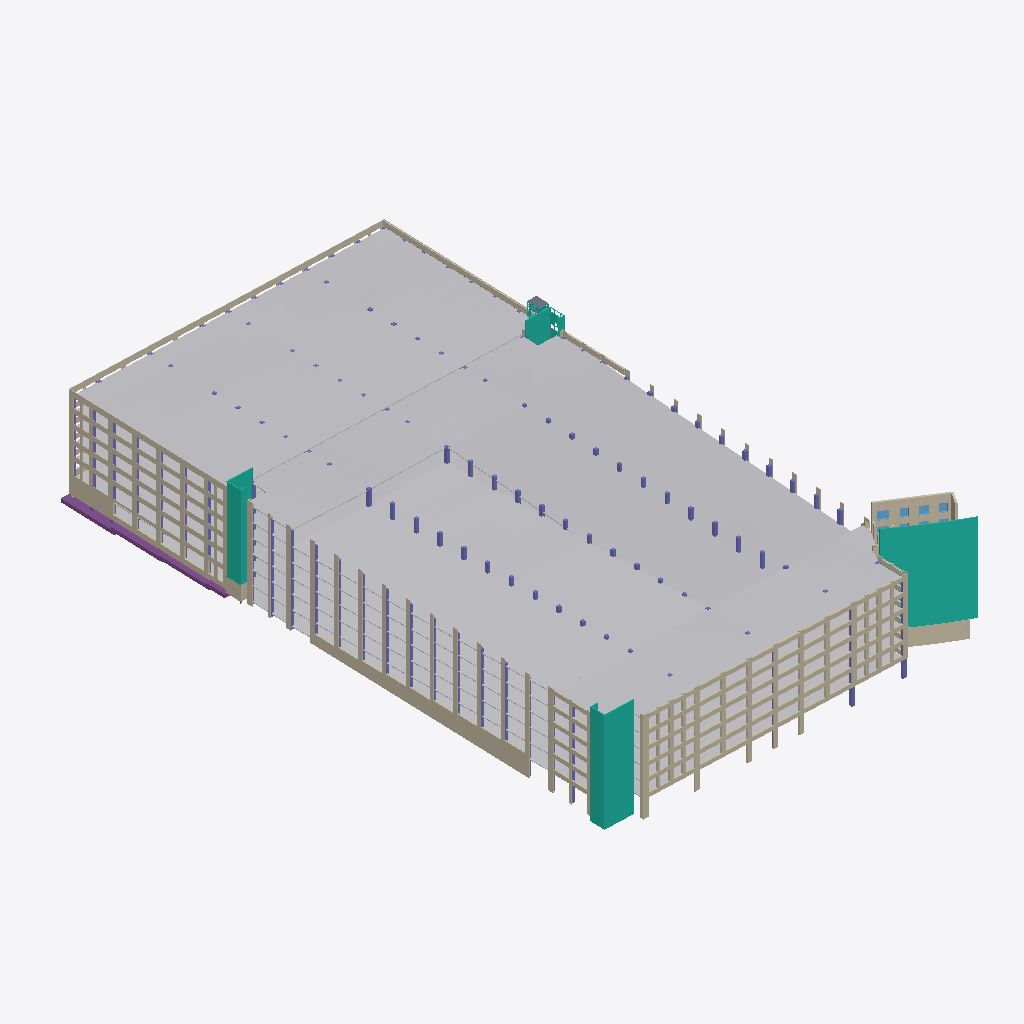
Isometric view of an IFC building model (IFC-SPF (STEP), schema IFC2X3, length unit foot), seen from the south-west, elements coloured by IFC class (only those large enough to see are counted): 173 walls (beige), 63 columns (violet), 28 other elements (light grey), 10 curtain walls (teal), 4 windows (light blue), 1 footing (purple), 1 slab (grey).
Extent 80.5 m × 130.6 m × 25.6 m (x, y, z). Storeys (12): Potential Ground Water Elevation at 163.07 m; Ground Floor at 165.66 m; Exist Garage - Ground Level at 166.04 m; 1st Floor at 169.72 m; Existing Garage - 1st Level at 169.78 m; Existing Garage - 2nd Level at 172.82 m; 2nd Floor at 173.79 m; Existing Garage - 3rd Level at 175.87 m; Existing Garage - 4th Level at 178.92 m; Existing Garage - 5th Level at 181.97 m; Existing Garage - Roof Level at 185.01 m; Exhaust Structure Roof at 188.06 m. Elements (780): 306 IfcWallStandardCase, 195 IfcBeam, 140 IfcColumn, 36 IfcBuildingElementProxy, 28 IfcWindow, 19 IfcCurtainWall, 18 IfcRailing, 17 IfcFooting, 11 IfcSlab, 8 IfcDoor, 1 IfcCovering, 1 IfcWall.

HEADER;
FILE_DESCRIPTION(('ViewDefinition [CoordinationView_V2.0, QuantityTakeOffAddOnView]'),'2;1');
FILE_NAME('09535.00','2016-01-25T00:34:02',(''),(''),'The EXPRESS Data Manager Version 5.02.0100.07 : ','20150702_1515(x64) - Exporter 15.5.0.0 - Alterna','');
FILE_SCHEMA(('IFC2X3'));
ENDSEC;
DATA;
#108=IFCPROJECT('0_3TRpN6PEYA2pg4DtTTUr',#41,'09535.00',$,$,'PROJECT NAME','Project Status',(#100),#95);
#191397=IFCSITE('0_3TRpN6PEYA2pg4DtTTUt',#41,'Default',$,'',#191396,$,$,.ELEMENT.,(43,10,4,799999),(-77,-36,-53,-999999),0.00393700787401485,$,$);
#118=IFCBUILDING('0_3TRpN6PEYA2pg4DtTTUq',#41,'',$,$,#32,$,'',.ELEMENT.,$,$,#114);
#129=IFCBUILDINGSTOREY('0_3TRpN6PEYA2pg4E8c849',#41,'Potential Ground Water Elevation',$,$,#127,$,'Potential Ground Water Elevation',.ELEMENT.,535.0);
#135=IFCBUILDINGSTOREY('0_3TRpN6PEYA2pg4E8Zt4j',#41,'Ground Floor',$,$,#134,$,'Ground Floor',.ELEMENT.,543.5);
#141=IFCBUILDINGSTOREY('0_3TRpN6PEYA2pg4E8c4pp',#41,'Exist Garage - Ground Level',$,$,#140,$,'Exist Garage - Ground Level',.ELEMENT.,544.75);
#147=IFCBUILDINGSTOREY('0_3TRpN6PEYA2pg4E8YYXR',#41,'1st Floor',$,$,#146,$,'1st Floor',.ELEMENT.,556.833333333333);
#153=IFCBUILDINGSTOREY('0_3TRpN6PEYA2pg4E8c4st',#41,'Existing Garage - 1st Level',$,$,#152,$,'Existing Garage - 1st Level',.ELEMENT.,557.0);
#159=IFCBUILDINGSTOREY('0_3TRpN6PEYA2pg4E8c4y1',#41,'Existing Garage - 2nd Level',$,$,#158,$,'Existing Garage - 2nd Level',.ELEMENT.,567.0);
#165=IFCBUILDINGSTOREY('0_3TRpN6PEYA2pg4E8YB36',#41,'2nd Floor',$,$,#164,$,'2nd Floor',.ELEMENT.,570.16666666667);
#171=IFCBUILDINGSTOREY('0_3TRpN6PEYA2pg4E8c415',#41,'Existing Garage - 3rd Level',$,$,#170,$,'Existing Garage - 3rd Level',.ELEMENT.,577.0);
#183=IFCBUILDINGSTOREY('0_3TRpN6PEYA2pg4E8c44v',#41,'Existing Garage - 4th Level',$,$,#182,$,'Existing Garage - 4th Level',.ELEMENT.,587.0);
#195=IFCBUILDINGSTOREY('0_3TRpN6PEYA2pg4E8c48j',#41,'Existing Garage - 5th Level',$,$,#194,$,'Existing Garage - 5th Level',.ELEMENT.,597.0);
#201=IFCBUILDINGSTOREY('0_3TRpN6PEYA2pg4E8c4Dj',#41,'Existing Garage - Roof Level',$,$,#200,$,'Existing Garage - Roof Level',.ELEMENT.,607.0);
#213=IFCBUILDINGSTOREY('0_3TRpN6PEYA2pg4E8diZi',#41,'Exhaust Structure Roof',$,$,#212,$,'Exhaust Structure Roof',.ELEMENT.,617.0);
#139319=IFCBUILDINGELEMENTPROXY('1Kfz5jpBHCXB9eeruXqHIb',#41,'URMC Garage Add 2nd-5th Fl:URMC Garage Add 2nd-5th Fl:1299319',$,'URMC Garage Add 2nd-5th Fl',#139318,#139313,'1299319',$);
#133010=IFCBUILDINGELEMENTPROXY('0c2stYNlTEjveY3LvhSHKI',#41,'URMC Exist Garage D4-G15 1st Floor:URMC Exist Garage D4-G15 1st Floor:1298101',$,'URMC Exist Garage D4-G15 1st Floor',#133009,#133004,'1298101',$);
#132938=IFCBUILDINGELEMENTPROXY('0c2stYNlTEjveY3LvhSHN_',#41,'URMC Exist Garage A4-D14 1st Floor:URMC Exist Garage A4-D14 1st Floor:1298009',$,'URMC Exist Garage A4-D14 1st Floor',#132937,#132932,'1298009',$);
#139337=IFCBUILDINGELEMENTPROXY('1Kfz5jpBHCXB9eeruXqHH1',#41,'URMC Exist Garage A15-G18 2nd Floor:URMC Exist Garage A15-G18 2nd Floor:1299347',$,'URMC Exist Garage A15-G18 2nd Floor',#139336,#139331,'1299347',$);
#139355=IFCBUILDINGELEMENTPROXY('1Kfz5jpBHCXB9eeruXqHHX',#41,'URMC Exist Garage A1-G4 1st Floor:URMC Exist Garage A1-G4 1st Floor:1299379',$,'URMC Exist Garage A1-G4 1st Floor',#139354,#139349,'1299379',$);
#39136=IFCCURTAINWALL('2Wfsm7KO5CbA5Y7ZjTaZC_',#41,'Curtain Wall:(Existing) Curtainwall - Blank:1243572',$,'Curtain Wall:(Existing) Curtainwall - Blank:307976',#39135,$,'1243572');
#16590=IFCWALLSTANDARDCASE('2Dllb4ndP5l8WDm214kUvk',#41,'Basic Wall:(Existing) Exterior - Brick Veneer 3 5/8":1214733',$,'Basic Wall:(Existing) Exterior - Brick Veneer 3 5/8":519199',#16570,#16588,'1214733');
#45931=IFCCURTAINWALL('2dSf0svjP7rhVlUcWVMVf$',#41,'Curtain Wall:(Existing) Curtainwall - Blank:1250813',$,'Curtain Wall:(Existing) Curtainwall - Blank:307976',#45930,$,'1250813');
#130178=IFCBUILDINGELEMENTPROXY('3aBc8vPuD59fXLtMAkX8Ik',#41,'URMC Exist Garage A4-D14 1st Floor:URMC Exist Garage A4-D14 1st Floor:1296648',$,'URMC Exist Garage A4-D14 1st Floor',#130177,#130172,'1296648',$);
#130250=IFCBUILDINGELEMENTPROXY('3aBc8vPuD59fXLtMAkX8IC',#41,'URMC Exist Garage A4-D14 1st Floor:URMC Exist Garage A4-D14 1st Floor:1296682',$,'URMC Exist Garage A4-D14 1st Floor',#130249,#130244,'1296682',$);
#130141=IFCBUILDINGELEMENTPROXY('1gM9SWj7T5Hfjl9Pyw3ugR',#41,'URMC Exist Garage A4-D14 1st Floor:URMC Exist Garage A4-D14 1st Floor:1296490',$,'URMC Exist Garage A4-D14 1st Floor',#130140,#130135,'1296490',$);
#130214=IFCBUILDINGELEMENTPROXY('3aBc8vPuD59fXLtMAkX8I6',#41,'URMC Exist Garage A4-D14 1st Floor:URMC Exist Garage A4-D14 1st Floor:1296672',$,'URMC Exist Garage A4-D14 1st Floor',#130213,#130208,'1296672',$);
#132920=IFCBUILDINGELEMENTPROXY('0c2stYNlTEjveY3LvhSHMR',#41,'URMC Exist Garage A15-G18 2nd Floor:URMC Exist Garage A15-G18 2nd Floor:1297980',$,'URMC Exist Garage A15-G18 2nd Floor',#132919,#132914,'1297980',$);
#14804=IFCWALLSTANDARDCASE('2Dllb4ndP5l8WDm214kU__',#41,'Basic Wall:(Existing) Exterior - Brick Veneer 3 5/8":1214685',$,'Basic Wall:(Existing) Exterior - Brick Veneer 3 5/8":519199',#14784,#14802,'1214685');
#6651=IFCWALLSTANDARDCASE('0GjpF04mX1K8P$TdM8fU2_',#41,'Basic Wall:(existing)Exterior - Brick on Conc - 1''-2":1208555',$,'Basic Wall:(existing)Exterior - Brick on Conc - 1''-2":1208614',#6624,#6649,'1208555');
#24306=IFCBUILDINGELEMENTPROXY('2I01v$KOH1lgXzSHeyL48L',#41,'URMC Garage gr fl ramp1:URMC Garage gr fl ramp1:1226104',$,'URMC Garage gr fl ramp1',#24305,#24300,'1226104',$);
#130232=IFCBUILDINGELEMENTPROXY('3aBc8vPuD59fXLtMAkX8I7',#41,'URMC Exist Garage A1-G4 1st Floor:URMC Exist Garage A1-G4 1st Floor:1296673',$,'URMC Exist Garage A1-G4 1st Floor',#130231,#130226,'1296673',$);
#130160=IFCBUILDINGELEMENTPROXY('0r3swWNLX8wOqJtIxuchx0',#41,'URMC Exist Garage A1-G4 1st Floor:URMC Exist Garage A1-G4 1st Floor:1296614',$,'URMC Exist Garage A1-G4 1st Floor',#130159,#130154,'1296614',$);
#130268=IFCBUILDINGELEMENTPROXY('3aBc8vPuD59fXLtMAkX8ID',#41,'URMC Exist Garage A1-G4 1st Floor:URMC Exist Garage A1-G4 1st Floor:1296683',$,'URMC Exist Garage A1-G4 1st Floor',#130267,#130262,'1296683',$);
#130196=IFCBUILDINGELEMENTPROXY('3aBc8vPuD59fXLtMAkX8Il',#41,'URMC Exist Garage A1-G4 1st Floor:URMC Exist Garage A1-G4 1st Floor:1296649',$,'URMC Exist Garage A1-G4 1st Floor',#130195,#130190,'1296649',$);
#104581=IFCBUILDINGELEMENTPROXY('29OfwKliP91gPP679OM9Lb',#41,'URMC Exist Garage A1-G4 1st Floor:URMC Exist Garage A1-G4 1st Floor:1289256',$,'URMC Exist Garage A1-G4 1st Floor',#104580,#104575,'1289256',$);
#50663=IFCFOOTING('0EsB4rzzn3XATcpQHtIWbb',#41,'GA G19-26 Grade Beam:GA G19-26 Grade Beam:1268890',$,'GA G19-26 Grade Beam:GA G19-26 Grade Beam',#50616,#50661,'1268890',.NOTDEFINED.);
#36171=IFCWALLSTANDARDCASE('3yTjO8CpH8GR5SljxLVDxB',#41,'Basic Wall:(existing)Exterior - Brick on Conc - 1''-3":1235245',$,'Basic Wall:(existing)Exterior - Brick on Conc - 1''-3":1235306',#36151,#36169,'1235245');
#46175=IFCCURTAINWALL('3yftiXRYjCxvPDDKeWxri2',#41,'Curtain Wall:(Existing) Curtainwall - Blank:1251231',$,'Curtain Wall:(Existing) Curtainwall - Blank:307976',#46174,$,'1251231');
#48111=IFCCURTAINWALL('2KtnTJckH2uQtkIHIdQn5i',#41,'Curtain Wall:(Existing) Curtainwall - Blank:1254421',$,'Curtain Wall:(Existing) Curtainwall - Blank:307976',#48110,$,'1254421');
#36526=IFCWALLSTANDARDCASE('3yTjO8CpH8GR5SljxLVEQd',#41,'Basic Wall:(existing) Exterior - Below Grade Conc 14":1237313',$,'Basic Wall:(existing) Exterior - Below Grade Conc 14":1238143',#36469,#36524,'1237313');
#100456=IFCBUILDINGELEMENTPROXY('2_olzGh_jEMxTcpcwx1et6',#41,'URMC Garage Add 1st Fl:URMC Garage Add 1st Fl:1282121',$,'URMC Garage Add 1st Fl',#100455,#100450,'1282121',$);
#139301=IFCBUILDINGELEMENTPROXY('1Kfz5jpBHCXB9eeruXqHIz',#41,'URMC Garage Add 2nd-5th Fl:URMC Garage Add 2nd-5th Fl:1299311',$,'URMC Garage Add 2nd-5th Fl',#139300,#139295,'1299311',$);
#12515=IFCWALLSTANDARDCASE('2eHl2OPDr8fRAzLsUTuP3p',#41,'Basic Wall:(Existing) Exterior - Brick Veneer 3 5/8":1211203',$,'Basic Wall:(Existing) Exterior - Brick Veneer 3 5/8":519199',#12494,#12513,'1211203');
#175535=IFCWALLSTANDARDCASE('1jjw93lYf4QP0IrrL41VE$',#41,'Basic Wall:Exterior - Conc 8":1400407',$,'Basic Wall:Exterior - Conc 8":1394256',#175515,#175533,'1400407');
#139283=IFCBUILDINGELEMENTPROXY('1Kfz5jpBHCXB9eeruXqHIr',#41,'URMC Garage Add 2nd-5th Fl:URMC Garage Add 2nd-5th Fl:1299303',$,'URMC Garage Add 2nd-5th Fl',#139282,#139277,'1299303',$);
#139265=IFCBUILDINGELEMENTPROXY('1Kfz5jpBHCXB9eeruXqHID',#41,'URMC Garage Add 2nd-5th Fl:URMC Garage Add 2nd-5th Fl:1299295',$,'URMC Garage Add 2nd-5th Fl',#139264,#139259,'1299295',$);
#139246=IFCBUILDINGELEMENTPROXY('0c2stYNlTEjveY3LvhSGYX',#41,'URMC Garage Add 2nd-5th Fl:URMC Garage Add 2nd-5th Fl:1299206',$,'URMC Garage Add 2nd-5th Fl',#139245,#139240,'1299206',$);
#68711=IFCBUILDINGELEMENTPROXY('3_sQtowzb68ejXGl_zSN89',#41,'URMC Garage Add Gr Fl:URMC Garage Add Gr Fl:1270194',$,'URMC Garage Add Gr Fl',#68710,#68705,'1270194',$);
#24368=IFCCURTAINWALL('1$wvjrhQLCMwTVnMWfzL1t',#41,'Curtain Wall:(Existing) Curtainwall - Blank:1227236',$,'Curtain Wall:(Existing) Curtainwall - Blank:307976',#24367,$,'1227236');
#132992=IFCBUILDINGELEMENTPROXY('0c2stYNlTEjveY3LvhSHKA',#41,'URMC Exist Garage D4-G15 1st Floor:URMC Exist Garage D4-G15 1st Floor:1298093',$,'URMC Exist Garage D4-G15 1st Floor',#132991,#132986,'1298093',$);
#41318=IFCWALLSTANDARDCASE('1UZXStJtPB4ufcKDZIRIHq',#41,'Basic Wall:(Existing) Exterior - Brick Veneer 3 5/8":1246096',$,'Basic Wall:(Existing) Exterior - Brick Veneer 3 5/8":519199',#41298,#41316,'1246096');
#47070=IFCWALLSTANDARDCASE('0fm7WLZUT8bAGZt82jGoFF',#41,'Basic Wall:(Existing) Exterior - Brick Veneer 3 5/8":1253159',$,'Basic Wall:(Existing) Exterior - Brick Veneer 3 5/8":519199',#47050,#47068,'1253159');
#41270=IFCWALLSTANDARDCASE('1UZXStJtPB4ufcKDZIRIHZ',#41,'Basic Wall:(Existing) Exterior - Brick Veneer 3 5/8":1246087',$,'Basic Wall:(Existing) Exterior - Brick Veneer 3 5/8":519199',#41250,#41268,'1246087');
#48322=IFCCURTAINWALL('2KtnTJckH2uQtkIHIdQn5k',#41,'Curtain Wall:(Existing) Curtainwall - Blank:1254423',$,'Curtain Wall:(Existing) Curtainwall - Blank:307976',#48321,$,'1254423');
#41486=IFCWALLSTANDARDCASE('2d9m5g6dHDfhPiz88fciy5',#41,'Basic Wall:(existing) Exterior - Brick on CMU - 1''-2":1247115',$,'Basic Wall:(existing) Exterior - Brick on CMU - 1''-2":1246947',#41466,#41484,'1247115');
#43742=IFCWALLSTANDARDCASE('1w9iTi82nBJxMiICwcwbSM',#41,'Basic Wall:(existing) Exterior - Brick on CMU - 1''-2":1248768',$,'Basic Wall:(existing) Exterior - Brick on CMU - 1''-2":1246947',#43722,#43740,'1248768');
#48962=IFCWALLSTANDARDCASE('2KtnTJckH2uQtkIHIdQnCN',#41,'Basic Wall:(Existing) Exterior - Brick Veneer 3 5/8":1255022',$,'Basic Wall:(Existing) Exterior - Brick Veneer 3 5/8":519199',#48942,#48960,'1255022');
#49010=IFCWALLSTANDARDCASE('3R0jMzq1zCOAZH9QGT2l$I',#41,'Basic Wall:(Existing) Exterior - Brick Veneer 3 5/8":1255242',$,'Basic Wall:(Existing) Exterior - Brick Veneer 3 5/8":519199',#48990,#49008,'1255242');
#47118=IFCWALLSTANDARDCASE('0fm7WLZUT8bAGZt82jGoCo',#41,'Basic Wall:(Existing) Exterior - Brick Veneer 3 5/8":1253338',$,'Basic Wall:(Existing) Exterior - Brick Veneer 3 5/8":519199',#47098,#47116,'1253338');
#47838=IFCWALLSTANDARDCASE('3DouiDW_LBJwpD9_94nk1I',#41,'Basic Wall:(Existing) Exterior - Brick Veneer 3 5/8":1254348',$,'Basic Wall:(Existing) Exterior - Brick Veneer 3 5/8":519199',#47818,#47836,'1254348');
#49058=IFCWALLSTANDARDCASE('3R0jMzq1zCOAZH9QGT2lyN',#41,'Basic Wall:(Existing) Exterior - Brick Veneer 3 5/8":1255311',$,'Basic Wall:(Existing) Exterior - Brick Veneer 3 5/8":519199',#49038,#49056,'1255311');
#49106=IFCWALLSTANDARDCASE('3R0jMzq1zCOAZH9QGT2l2p',#41,'Basic Wall:(Existing) Exterior - Brick Veneer 3 5/8":1255467',$,'Basic Wall:(Existing) Exterior - Brick Veneer 3 5/8":519199',#49086,#49104,'1255467');
#49298=IFCWALLSTANDARDCASE('3R0jMzq1zCOAZH9QGT2l09',#41,'Basic Wall:(Existing) Exterior - Brick Veneer 3 5/8":1255569',$,'Basic Wall:(Existing) Exterior - Brick Veneer 3 5/8":519199',#49278,#49296,'1255569');
#41222=IFCWALLSTANDARDCASE('1UZXStJtPB4ufcKDZIRIIQ',#41,'Basic Wall:(Existing) Exterior - Brick Veneer 3 5/8":1246078',$,'Basic Wall:(Existing) Exterior - Brick Veneer 3 5/8":519199',#41202,#41220,'1246078');
#49394=IFCWALLSTANDARDCASE('3R0jMzq1zCOAZH9QGT2l1E',#41,'Basic Wall:(existing)Exterior - Brick on Conc - 1''-2"(2" air space):1255638',$,'Basic Wall:(existing)Exterior - Brick on Conc - 1''-2"(2" air space):1230478',#49374,#49392,'1255638');
#72349=IFCBUILDINGELEMENTPROXY('0VAEOgyk90AxIrZld_L4_r',#41,'URMC Exist Garage A15-D18:URMC Exist Garage A15-D18:1276843',$,'URMC Exist Garage A15-D18',#72348,#72343,'1276843',$);
#41174=IFCWALLSTANDARDCASE('1UZXStJtPB4ufcKDZIRIMF',#41,'Basic Wall:(Existing) Exterior - Brick Veneer 3 5/8":1245803',$,'Basic Wall:(Existing) Exterior - Brick Veneer 3 5/8":519199',#41154,#41172,'1245803');
#132884=IFCBUILDINGELEMENTPROXY('0c2stYNlTEjveY3LvhSHMB',#41,'URMC Exist Garage A15-G18 2nd Floor:URMC Exist Garage A15-G18 2nd Floor:1297964',$,'URMC Exist Garage A15-G18 2nd Floor',#132883,#132878,'1297964',$);
#119064=IFCBUILDINGELEMENTPROXY('00cNY$xMn89wHvBBmX_GNZ',#41,'URMC Exist Garage A15-G18 1st Floor:URMC Exist Garage A15-G18 1st Floor:1292425',$,'URMC Exist Garage A15-G18 1st Floor',#119063,#119058,'1292425',$);
#132902=IFCBUILDINGELEMENTPROXY('0c2stYNlTEjveY3LvhSHMJ',#41,'URMC Exist Garage A15-G18 2nd Floor:URMC Exist Garage A15-G18 2nd Floor:1297972',$,'URMC Exist Garage A15-G18 2nd Floor',#132901,#132896,'1297972',$);
#132865=IFCBUILDINGELEMENTPROXY('0c2stYNlTEjveY3LvhSHQz',#41,'URMC Exist Garage A15-G18 2nd Floor:URMC Exist Garage A15-G18 2nd Floor:1297690',$,'URMC Exist Garage A15-G18 2nd Floor',#132864,#132859,'1297690',$);
#49442=IFCWALLSTANDARDCASE('3R0jMzq1zCOAZH9QGT2l7k',#41,'Basic Wall:(existing)Exterior - Brick on Conc - 1''-2"(2" air space):1255798',$,'Basic Wall:(existing)Exterior - Brick on Conc - 1''-2"(2" air space):1230478',#49422,#49440,'1255798');
#43694=IFCWALLSTANDARDCASE('1w9iTi82nBJxMiICwcwbJf',#41,'Basic Wall:(existing) Exterior - Brick on CMU - 1''-2":1248767',$,'Basic Wall:(existing) Exterior - Brick on CMU - 1''-2":1246947',#43674,#43692,'1248767');
#41534=IFCWALLSTANDARDCASE('2d9m5g6dHDfhPiz88fci2f',#41,'Basic Wall:(existing) Exterior - Brick on CMU - 1''-2":1247271',$,'Basic Wall:(existing) Exterior - Brick on CMU - 1''-2":1246947',#41514,#41532,'1247271');
#44654=IFCWALLSTANDARDCASE('1w9iTi82nBJxMiICwcwbUz',#41,'Basic Wall:(existing) Exterior - Brick on CMU - 1''-2":1248939',$,'Basic Wall:(existing) Exterior - Brick on CMU - 1''-2":1246947',#44634,#44652,'1248939');
#41414=IFCWALLSTANDARDCASE('2d9m5g6dHDfhPiz88fcivE',#41,'Basic Wall:(existing) Exterior - Brick on CMU - 1''-2":1246912',$,'Basic Wall:(existing) Exterior - Brick on CMU - 1''-2":1246947',#41394,#41412,'1246912');
#49490=IFCWALLSTANDARDCASE('3R0jMzq1zCOAZH9QGT2l5G',#41,'Basic Wall:(existing)Exterior - Brick on Conc - 1''-2"(2" air space):1255880',$,'Basic Wall:(existing)Exterior - Brick on Conc - 1''-2"(2" air space):1230478',#49470,#49488,'1255880');
#36736=IFCWALLSTANDARDCASE('14WI8ioFH7xvjrC4ORy_OG',#41,'Basic Wall:(Existing) Exterior - Brick Veneer 3 5/8":1239595',$,'Basic Wall:(Existing) Exterior - Brick Veneer 3 5/8":519199',#36716,#36734,'1239595');
#49154=IFCWALLSTANDARDCASE('3R0jMzq1zCOAZH9QGT2l3g',#41,'Basic Wall:(Existing) Exterior - Brick Veneer 3 5/8":1255538',$,'Basic Wall:(Existing) Exterior - Brick Veneer 3 5/8":519199',#49134,#49152,'1255538');
#49346=IFCWALLSTANDARDCASE('3R0jMzq1zCOAZH9QGT2l02',#41,'Basic Wall:(Existing) Exterior - Brick Veneer 3 5/8":1255578',$,'Basic Wall:(Existing) Exterior - Brick Veneer 3 5/8":519199',#49326,#49344,'1255578');
#47166=IFCWALLSTANDARDCASE('0fm7WLZUT8bAGZt82jGoCG',#41,'Basic Wall:(Existing) Exterior - Brick Veneer 3 5/8":1253368',$,'Basic Wall:(Existing) Exterior - Brick Veneer 3 5/8":519199',#47146,#47164,'1253368');
#49202=IFCWALLSTANDARDCASE('3R0jMzq1zCOAZH9QGT2l3b',#41,'Basic Wall:(Existing) Exterior - Brick Veneer 3 5/8":1255549',$,'Basic Wall:(Existing) Exterior - Brick Veneer 3 5/8":519199',#49182,#49200,'1255549');
#49538=IFCWALLSTANDARDCASE('3R0jMzq1zCOAZH9QGT2l5Y',#41,'Basic Wall:(existing)Exterior - Brick on Conc - 1''-2"(2" air space):1255930',$,'Basic Wall:(existing)Exterior - Brick on Conc - 1''-2"(2" air space):1230478',#49518,#49536,'1255930');
#49250=IFCWALLSTANDARDCASE('3R0jMzq1zCOAZH9QGT2l0G',#41,'Basic Wall:(Existing) Exterior - Brick Veneer 3 5/8":1255560',$,'Basic Wall:(Existing) Exterior - Brick Veneer 3 5/8":519199',#49230,#49248,'1255560');
#49586=IFCWALLSTANDARDCASE('3R0jMzq1zCOAZH9QGT2lAp',#41,'Basic Wall:(existing)Exterior - Brick on Conc - 1''-2"(2" air space):1255979',$,'Basic Wall:(existing)Exterior - Brick on Conc - 1''-2"(2" air space):1230478',#49566,#49584,'1255979');
#47867=IFCCURTAINWALL('2KtnTJckH2uQtkIHIdQn5f',#41,'Curtain Wall:(Existing) Curtainwall - Blank:1254416',$,'Curtain Wall:(Existing) Curtainwall - Blank:307976',#47866,$,'1254416');
#44750=IFCWALLSTANDARDCASE('1w9iTi82nBJxMiICwcwbUx',#41,'Basic Wall:(existing) Exterior - Brick on CMU - 1''-2":1248941',$,'Basic Wall:(existing) Exterior - Brick on CMU - 1''-2":1246947',#44730,#44748,'1248941');
#41678=IFCWALLSTANDARDCASE('2d9m5g6dHDfhPiz88fciBw',#41,'Basic Wall:(existing) Exterior - Brick on CMU - 1''-2":1247860',$,'Basic Wall:(existing) Exterior - Brick on CMU - 1''-2":1246947',#41658,#41676,'1247860');
#49634=IFCWALLSTANDARDCASE('3R0jMzq1zCOAZH9QGT2lBn',#41,'Basic Wall:(existing)Exterior - Brick on Conc - 1''-2"(2" air space):1256041',$,'Basic Wall:(existing)Exterior - Brick on Conc - 1''-2"(2" air space):1230478',#49614,#49632,'1256041');
#49682=IFCWALLSTANDARDCASE('3R0jMzq1zCOAZH9QGT2l83',#41,'Basic Wall:(existing)Exterior - Brick on Conc - 1''-2"(2" air space):1256091',$,'Basic Wall:(existing)Exterior - Brick on Conc - 1''-2"(2" air space):1230478',#49662,#49680,'1256091');
ENDSEC;
